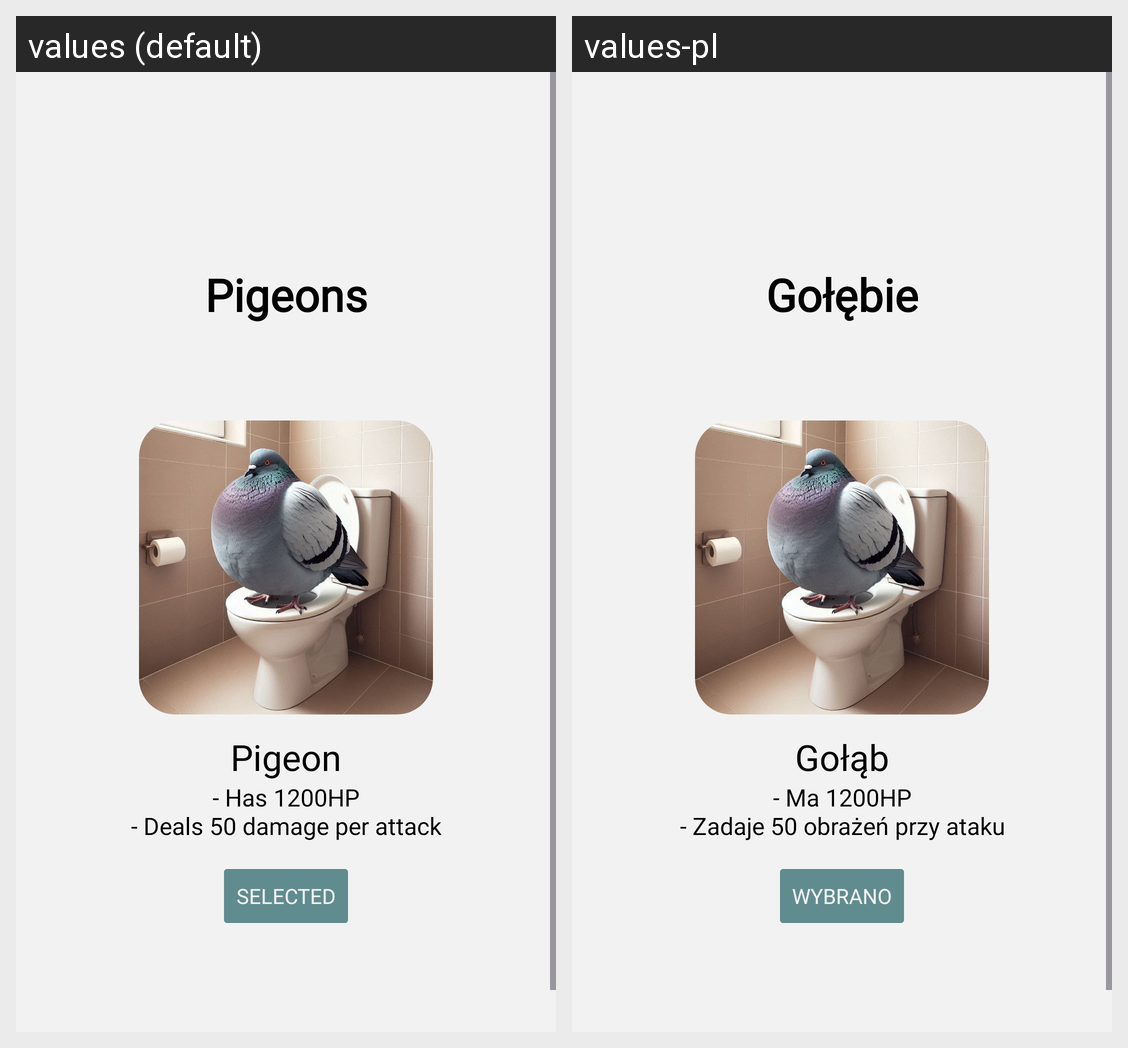

Strings drawn on this Android screen and how each of the app's shown locales translates them:
Android screen res/layout/activity_pigeons.xml rendered under 2 locales, left to right: values (default), values-pl. Device: Nexus 5 (rendered at 1080×1920; each locale shown at half size, 540×960, under a caption strip naming it); theme Theme.PigeonBattleJavaEdition.
Strings drawn on this screen, with the default value and each locale's value (text and hints the layout hard-codes, and strings that could not be matched under every locale, appear in the picture but are not listed):

pigeons_button
  values: Pigeons
  values-pl: Gołębie

default_pigeon
  values: Pigeon
  values-pl: Gołąb

default_pigeon_benefits
  values: - Has 1200HP
      - Deals 50 damage per attack
  values-pl: - Ma 1200HP
      - Zadaje 50 obrażeń przy ataku

selected
  values: Selected
  values-pl: Wybrano
